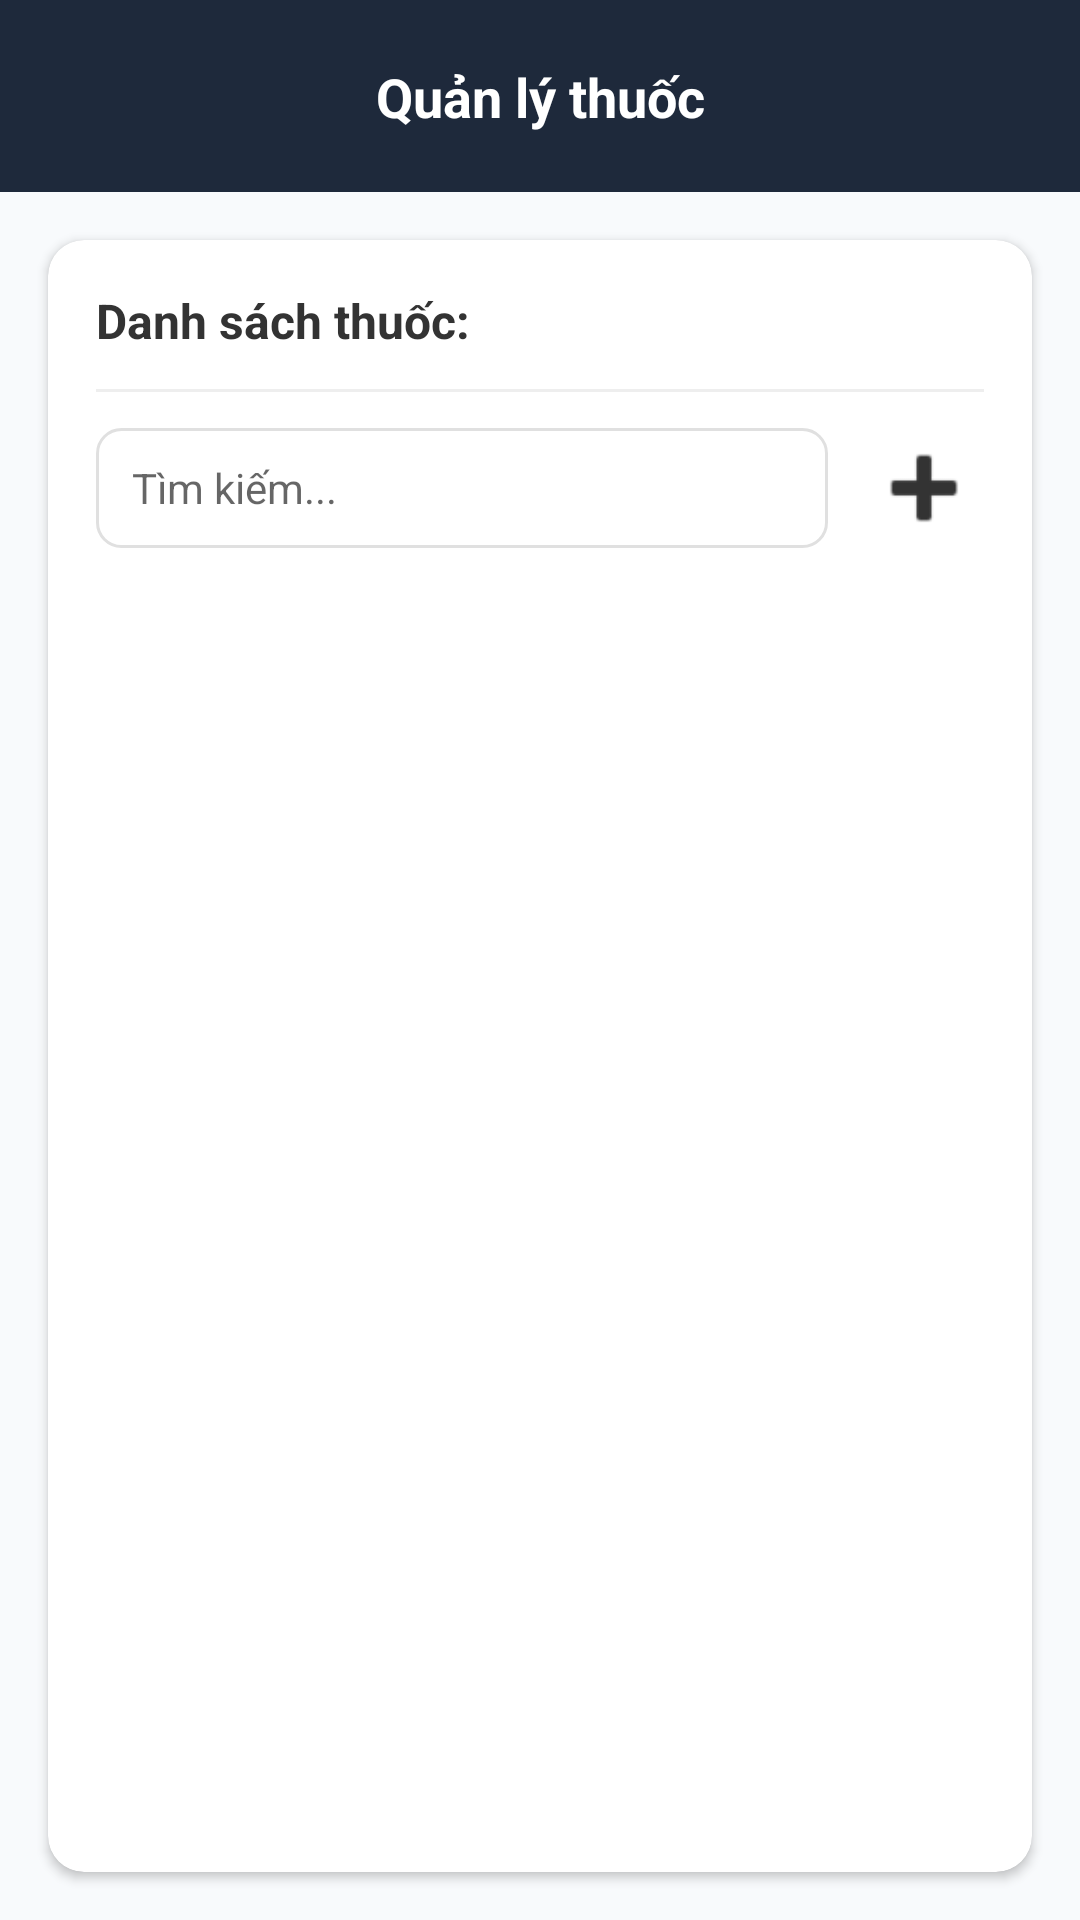

Produce the Android XML layout that renders to this screen, including the resource entries it uses.
<!-- AndroidManifest.xml: application theme Theme.MaterialComponents.DayNight.NoActionBar -->
<!-- res/layout/fragment_manage_medicines.xml -->
<?xml version="1.0" encoding="utf-8"?>
<androidx.constraintlayout.widget.ConstraintLayout xmlns:android="http://schemas.android.com/apk/res/android"
    xmlns:app="http://schemas.android.com/apk/res-auto"
    android:layout_width="match_parent"
    android:layout_height="match_parent"
    android:background="#F8FAFC">

    <androidx.constraintlayout.widget.ConstraintLayout
        android:id="@+id/layout_header"
        android:layout_width="match_parent"
        android:layout_height="64dp"
        android:background="#1E293B"
        app:layout_constraintTop_toTopOf="parent">

        <ImageView
            android:id="@+id/img_menu"
            android:layout_width="24dp"
            android:layout_height="24dp"
            android:layout_marginStart="16dp"
            android:src="@drawable/ic_sidebar"
            android:rotation="180"
            app:layout_constraintBottom_toBottomOf="parent"
            app:layout_constraintStart_toStartOf="parent"
            app:layout_constraintTop_toTopOf="parent"
            app:tint="#FFFFFF" />

        <TextView
            android:id="@+id/tv_app_title"
            android:layout_width="wrap_content"
            android:layout_height="wrap_content"
            android:text="Quản lý thuốc"
            android:textColor="#FFFFFF"
            android:textSize="18sp"
            android:textStyle="bold"
            app:layout_constraintBottom_toBottomOf="parent"
            app:layout_constraintEnd_toEndOf="parent"
            app:layout_constraintStart_toStartOf="parent"
            app:layout_constraintTop_toTopOf="parent" />
    </androidx.constraintlayout.widget.ConstraintLayout>

    <com.google.android.material.card.MaterialCardView
        android:layout_width="match_parent"
        android:layout_height="0dp"
        android:layout_margin="16dp"
        app:cardBackgroundColor="#FFFFFF"
        app:cardCornerRadius="12dp"
        app:cardElevation="2dp"
        app:layout_constraintBottom_toBottomOf="parent"
        app:layout_constraintTop_toBottomOf="@id/layout_header">

        <LinearLayout
            android:layout_width="match_parent"
            android:layout_height="match_parent"
            android:orientation="vertical"
            android:padding="16dp">

            <TextView
                android:layout_width="wrap_content"
                android:layout_height="wrap_content"
                android:text="Danh sách thuốc:"
                android:textColor="#333333"
                android:textSize="16sp"
                android:textStyle="bold" />

            <View
                android:layout_width="match_parent"
                android:layout_height="1dp"
                android:layout_marginVertical="12dp"
                android:background="#EEEEEE" />

            <LinearLayout
                android:layout_width="match_parent"
                android:layout_height="wrap_content"
                android:gravity="center_vertical"
                android:orientation="horizontal">

                <EditText
                    android:id="@+id/et_search_medicine"
                    android:layout_width="0dp"
                    android:layout_height="40dp"
                    android:layout_weight="1"
                    android:background="@drawable/bg_rounded_edittext"
                    android:hint="Tìm kiếm..."
                    android:paddingHorizontal="12dp"
                    android:textSize="14sp" />

                <ImageView
                    android:id="@+id/img_add_medicine"
                    android:layout_width="40dp"
                    android:layout_height="40dp"
                    android:layout_marginStart="12dp"
                    android:background="?attr/selectableItemBackgroundBorderless"
                    android:src="@android:drawable/ic_input_add"
                    app:tint="#333333" />
            </LinearLayout>

            <androidx.recyclerview.widget.RecyclerView
                android:id="@+id/rv_medicines"
                android:layout_width="match_parent"
                android:layout_height="match_parent"
                android:layout_marginTop="16dp" />

        </LinearLayout>
    </com.google.android.material.card.MaterialCardView>
</androidx.constraintlayout.widget.ConstraintLayout>
<!-- resources referenced by this layout -->
<resources>
  <!-- drawable bg_rounded_edittext (drawable) -->
  <?xml version="1.0" encoding="utf-8"?>
  <shape xmlns:android="http://schemas.android.com/apk/res/android"
      android:shape="rectangle">
      <solid android:color="@android:color/transparent" />
      <stroke
          android:width="1dp"
          android:color="#E0E0E0" /> <corners android:radius="8dp" /> </shape>
</resources>
